Run: headless pygame with SDL's dummy video driver; simulated clock (each Clock.tick advances the game by its frame time, no real sleeping); random seed 0; keys injected as events and as key.get_pressed() state; no mouse input.
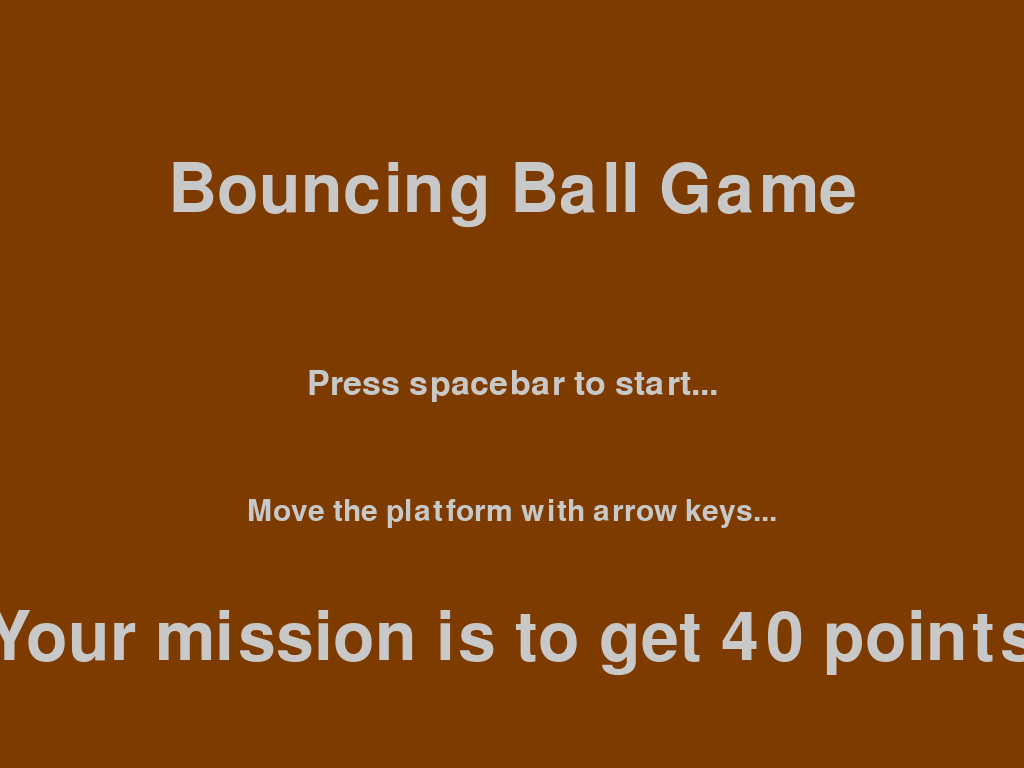
Frame 1 of 4 · flips 1–60 · no input
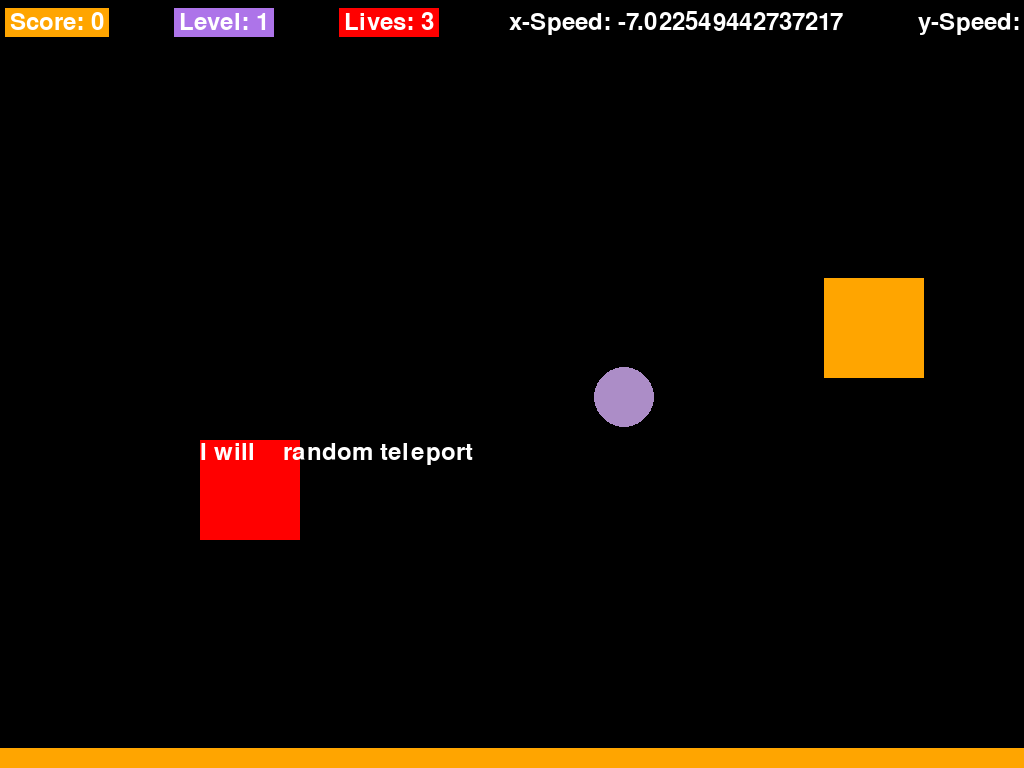
Frame 2 of 4 · flips 61–180 · tapped SPACE, RETURN · held RIGHT (→), D
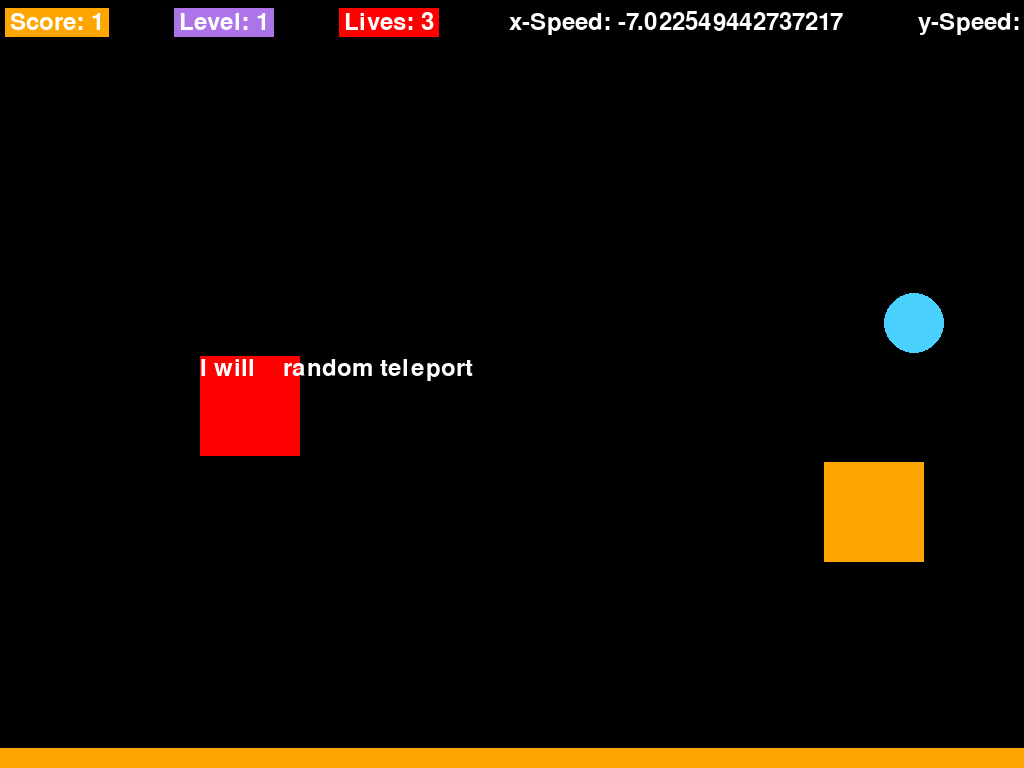
Frame 3 of 4 · flips 181–300 · held DOWN (↓), S
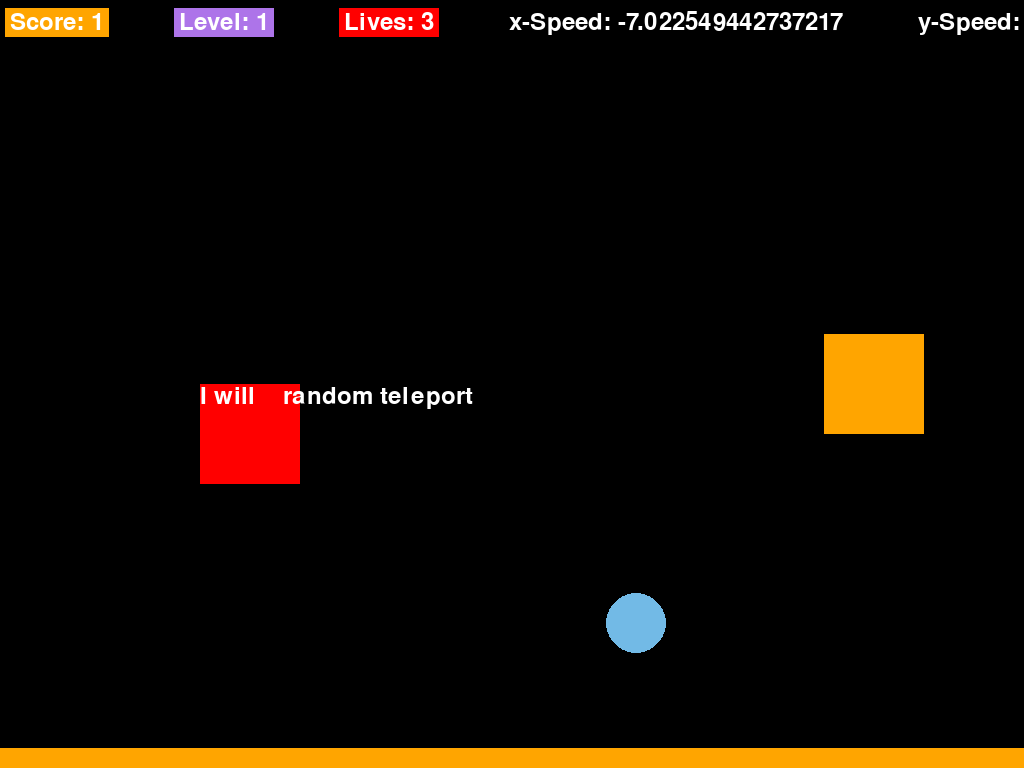
Frame 4 of 4 · flips 301–420 · held LEFT (←), A, UP (↑), W

The pygame program that drew these frames:

import pygame
import sys
import random

pygame.init()

def main():    
    developer = True
    display_info = pygame.display.Info()
    WIDTH, HEIGHT = display_info.current_w, display_info.current_h
    BALL_RADIUS = 30
    PLATFORM_WIDTH1, PLATFORM_HEIGHT1 = WIDTH, 20
    # PLATFORM_WIDTH1, PLATFORM_HEIGHT1 = 150, 20
    FPS = 100
    BLACK = (0, 0, 0)
    WHITE = (255, 255, 255)
    RED = (255, 0, 0)
    GRAY = (200, 200, 200)
    ORANGE = (255, 165, 0)
    LIGHT_BLUE = (173, 116, 233)
    screen = pygame.display.set_mode((WIDTH, HEIGHT))
    screen_color = BLACK
    pygame.display.set_caption('Bouncing Ball Game')
    font = pygame.font.Font(None, 36)
    clock = pygame.time.Clock()
    ball_pos = [WIDTH // 2, HEIGHT // 2]
    ball_speed = [random.uniform(random.uniform(6, 8), random.uniform(-6, -8)), random.uniform(-6, -8)]
    # ball_speed = [random.uniform(random.uniform(4, 6), random.uniform(4, 6)), random.uniform(random.uniform(-4, -6), random.uniform(-4, -6))]
    platform_pos1 = [WIDTH // 2 - PLATFORM_WIDTH1 // 2, HEIGHT - PLATFORM_HEIGHT1 - 10]
    platform_speed = 12
    score = 0
    lives = 3
    current_level = 1
    platform_color = ORANGE
    ball_color = WHITE
    background_colour = 125
    portal1_width, portal1_height = 100, 100
    portal1_pos = [200, 200]
    portal1_dir = 0
    portal2_dir = 0
    portal2_width, portal2_height = 100, 100
    portal2_pos = [WIDTH - 200, HEIGHT - 250]
    teleport = False
    # if (developer):
    #     aston_width, aston_height = random.uniform(100, 500), random.uniform(10, 30)
    #     aston_pos = [random.uniform(60, WIDTH + 100), random.uniform(60, HEIGHT - 100)]
    #     aston_width, aston_height = WIDTH, 30
    #     aston_pos = [0, HEIGHT // 2 - 100]
    #     aston_dir = 2
    # else:
    #     aston_width, aston_height = WIDTH, 30
    #     aston_pos = [0, HEIGHT // 2 + 100]
    #     aston_dir = 0
    #     good = 0
    #     bad = 1
    #     lock = False

    def start_screen():
        i = 0
        # screen.fill(screen_color)
        start = True
        while start:
            screen.fill(rainbow_color(i))
            i = (i + 1) % ((background_colour + 1) * 6)
            show_text_on_screen("Bouncing Ball Game", 100, HEIGHT // 4)
            show_text_on_screen("Press spacebar to start...", 50, HEIGHT // 2)
            show_text_on_screen("Move the platform with arrow keys...", 45, HEIGHT // 1.5)
            show_text_on_screen("Your mission is to get 40 points", 100, HEIGHT // 1.2)
            pygame.display.flip()
            platform_speed = 10
            for event in pygame.event.get():
                if event.type == pygame.QUIT:
                    pygame.quit()
                    sys.exit()
                elif event.type == pygame.KEYDOWN:
                    if event.key == pygame.K_SPACE:
                        start = False
                    elif event.key == pygame.K_ESCAPE:
                        pygame.quit()
                        sys.exit()

    def rainbow_color(value):
        step = (value // 126) % 6
        pos = value % 126
        if step == 0:
            return (background_colour, pos, 0)
        if step == 1:
            return (background_colour - pos, background_colour, 0)
        if step == 2:
            return (0, background_colour, pos)
        if step == 3:
            return (0, background_colour - pos, background_colour)
        if step == 4:
            return (pos, 0, background_colour)
        if step == 5:
            return (background_colour, 0, background_colour - pos)

    def end_screen():
        screen.fill(BLACK)
        show_text_on_screen("Good Try! :)", 100, HEIGHT // 4)
        show_text_on_screen(f"Your final score: {score}", 50, HEIGHT // 2)
        show_text_on_screen("Press spacebar to restart...", 45, HEIGHT // 1.5)
        pygame.display.flip()
        wait_for_key()

    def victory_screen():
        win = True
        i = 0
        while win:
            screen.fill(rainbow_color(i))
            i = (i + 1) % ((background_colour + 1) * 6)
            show_text_on_screen("Congratulations!", 100, HEIGHT // 4)
            show_text_on_screen("You Win! :D", 50, HEIGHT // 2)
            show_text_on_screen("Press spacebar to restart...", 45, HEIGHT // 1.5)
            pygame.display.flip()
            for event in pygame.event.get():
                if event.type == pygame.QUIT:
                    pygame.quit()
                    sys.exit()
                elif event.type == pygame.KEYDOWN:
                    if event.key == pygame.K_SPACE:
                        win = False
                    elif event.key == pygame.K_ESCAPE:
                        pygame.quit()
                        sys.exit()
        # wait_for_key()

    def wait_for_key():
        waiting = True
        while waiting:
            for event in pygame.event.get():
                if event.type == pygame.QUIT:
                    pygame.quit()
                    sys.exit()
                elif event.type == pygame.KEYDOWN:
                    if event.key == pygame.K_SPACE:
                        waiting = False
                    elif event.key == pygame.K_ESCAPE:
                        pygame.quit()
                        sys.exit()

    def show_text_on_screen(text, font_size, y_position):
        font = pygame.font.Font(None, font_size)
        text_render = font.render(text, True, GRAY)
        text_rect = text_render.get_rect(center=(WIDTH // 2, y_position))
        screen.blit(text_render, text_rect)

    def change_platform_color():
        return (random.randint(110, 255), random.randint(110, 255), random.randint(110, 255))

    def change_ball_color():
        return (random.randint(50, 255), random.randint(50, 255), random.randint(50, 255))

    def change_screen_color():
        return (random.randint(0, 50), random.randint(0, 50), random.randint(0, 50))

    def countdown():
        font = pygame.font.SysFont(None, 100)
        counter = 3
        text = font.render(str(counter), True, (0, 128, 0))
        timer_event = pygame.USEREVENT + 1
        pygame.time.set_timer(timer_event, 1000)
        run = True
        while run:
            clock.tick(60)
            for event in pygame.event.get():
                if event.type == pygame.QUIT:
                    run = False
                elif event.type == timer_event:
                    counter -= 1
                    text = font.render(str(counter), True, (0, 128, 0))
                    if counter == 0:
                        pygame.time.set_timer(timer_event, 0)
                elif event.type == pygame.KEYDOWN:
                    if event.key == pygame.K_ESCAPE:
                        pygame.quit()
                        sys.exit()
                        run = False
        text_rect = text.get_rect(center=screen.get_rect().center)
        screen.blit(text, text_rect)
        pygame.display.flip()

    def ball():
        BALL_RADIUS = random.uniform(25, 45)        

    start_screen()
    # countdown()
    platform_speed = 10
    game_running = True
    while game_running:
        if 0 < ball_speed[0] < 6:
            ball_speed[0] = random.uniform(6, 8)
        if -6 < ball_speed[0] < 0:
            ball_speed[0] = random.uniform(-6, -8)
        if ball_speed[0] == 0:
            ball_speed[0] = random.uniform(-8, 8)

        if 0 < ball_speed[1] < 6:
            ball_speed[1] = random.uniform(6, 8)
        if -6 < ball_speed[1] < 0:
            ball_speed[1] = random.uniform(-6, -8)
        if ball_speed[1] == 0:
            ball_speed[1] = random.uniform(-8, 8)
        
        show_text_on_screen(str(ball_speed), 30, HEIGHT // 5)
        for event in pygame.event.get():
            if event.type == pygame.QUIT:
                pygame.quit()
                sys.exit()
            elif event.type == pygame.KEYDOWN:
                if event.key == pygame.K_ESCAPE:
                    pygame.quit()
                    sys.exit()
                elif event.key == pygame.K_LSHIFT:
                    main()

        keys = pygame.key.get_pressed()
        platform_pos1[0] += ((keys[pygame.K_RIGHT] - keys[pygame.K_LEFT]) * platform_speed) - ((keys[pygame.K_a] - keys[pygame.K_d]) * platform_speed)
        if keys[pygame.K_RIGHT] and keys[pygame.K_d]:
            platform_pos1[0] -= (keys[pygame.K_RIGHT] - keys[pygame.K_LEFT]) * platform_speed
        if keys[pygame.K_LEFT] and keys[pygame.K_a]:
            platform_pos1[0] -= (keys[pygame.K_RIGHT] - keys[pygame.K_LEFT]) * platform_speed
        platform_pos1[0] = max(0, min(platform_pos1[0], WIDTH - PLATFORM_WIDTH1))
        ball_pos[0] += ball_speed[0]
        ball_pos[1] += ball_speed[1]
                
        if (portal1_pos[0] - BALL_RADIUS <= ball_pos[0] <= portal1_pos[0] + portal1_width + BALL_RADIUS and portal1_pos[1] - BALL_RADIUS <= ball_pos[1] <= portal1_pos[1] + portal1_height + BALL_RADIUS):
            # if (teleport):
            #     teleport = False
            #     speed = [ball_speed[0], ball_speed[1]]
            #     ball_speed = speed
            #     continue
            # else:
            # teleport = True
            speed = [ball_speed[0], ball_speed[1]]
            if (ball_speed[0] > 0):
                if (ball_speed[1] > 0):
                    if (portal2_dir == 0):
                        ball_pos[0] = portal2_pos[0] + portal2_width
                        ball_pos[1] = portal2_pos[1] + portal2_height
                    else:
                        ball_pos[0] = portal2_pos[0] + portal2_width + BALL_RADIUS + 3
                        ball_pos[1] = portal2_pos[1] + portal2_height
                else:
                    if (portal2_dir == 0):
                        ball_pos[0] = portal2_pos[0] + portal2_width
                        ball_pos[1] = portal2_pos[1]
                    else:
                        ball_pos[0] = portal2_pos[0] + portal2_width + BALL_RADIUS + 3
                        ball_pos[1] = portal2_pos[1]
            else:
                if (ball_speed[1] > 0):
                    if (portal2_dir == 0):
                        ball_pos[0] = portal2_pos[0] - BALL_RADIUS - 3
                        ball_pos[1] = portal2_pos[1] + portal2_height
                    else:
                        ball_pos[0] = portal2_pos[0]
                        ball_pos[1] = portal2_pos[1] + portal2_height
                else:
                    if (portal2_dir == 0):
                        ball_pos[0] = portal2_pos[0] 
                        ball_pos[1] = portal2_pos[1]
                    else:
                        ball_pos[0] = portal2_pos[0] - BALL_RADIUS - 3
                        ball_pos[1] = portal2_pos[1]
            ball_speed = speed
        
        if (portal2_pos[0] - BALL_RADIUS <= ball_pos[0] <= portal2_pos[0] + portal2_width + BALL_RADIUS and portal2_pos[1] - BALL_RADIUS <= ball_pos[1] <= portal2_pos[1] + portal2_height + BALL_RADIUS):
            # if (teleport):
            #     teleport = False
            #     speed = [ball_speed[0], ball_speed[1]]
            #     ball_speed = speed
            #     continue
            # else:
                # teleport = True
            speed = [ball_speed[0], ball_speed[1]]
            if (ball_speed[0] > 0):
                if (ball_speed[1] > 0):
                    if (portal1_dir == 0):
                        ball_pos[0] = portal1_pos[0] + portal1_width + BALL_RADIUS + 3
                        ball_pos[1] = portal1_pos[1] + portal1_height
                    else:
                        ball_pos[0] = portal1_pos[0] + portal1_width
                        ball_pos[1] = portal1_pos[1] + portal1_height
                else:
                    if (portal1_dir == 0):
                        ball_pos[0] = portal1_pos[0] + portal1_width
                        ball_pos[1] = portal1_pos[1]
                    else:
                        ball_pos[0] = portal1_pos[0] + portal1_width + BALL_RADIUS + 3
                        ball_pos[1] = portal1_pos[1]
            else:
                if (ball_speed[1] > 0):
                    if (portal1_dir == 0):
                        ball_pos[0] = portal1_pos[0] - BALL_RADIUS - 3
                        ball_pos[1] = portal1_pos[0] + portal1_height 
                    else:
                        ball_pos[0] = portal1_pos[0]
                        ball_pos[1] = portal1_pos[0] + portal1_height
                else:
                    if (portal1_dir == 0):
                        ball_pos[0] = portal1_pos[0]
                        ball_pos[1] = portal1_pos[1]
                    else:
                        ball_pos[0] = portal1_pos[0] - BALL_RADIUS - 3
                        ball_pos[1] = portal1_pos[1]
            ball_speed = speed
        
        if (portal1_dir == 0):
            portal1_pos[1] += 2
            if (portal1_pos[1] >= HEIGHT - 250):
                portal1_dir = 1
        else:
            portal1_pos[1] -= 2
            if (portal1_pos[1] <= 250):
                portal1_dir = 0
        
        if (portal2_dir == 1):
            portal2_pos[1] += 2
            if (portal2_pos[1] >= HEIGHT - 250):
                portal2_dir = 0
        else:
            portal2_pos[1] -= 2
            if (portal2_pos[1] <= 250):
                portal2_dir = 1
        
        if ball_pos[0] - BALL_RADIUS - 5 <= 0 or ball_pos[0] + BALL_RADIUS + 5 >= WIDTH:
            if ((score % 2 == 0 and score != 0) and ball_speed[0] < current_level * 10 and ball_speed[0] > -(current_level * 10)):
                ball_speed[0] = -ball_speed[0] * 1.05
                if (platform_speed < 22):
                    platform_speed *= 1.1
            else:
                ball_speed[0] = -ball_speed[0]
            ball_color = change_ball_color()
            # screen_color = change_screen_color()

        if ball_pos[1] <= 0:
            if ((score % 2 == 0 and score != 0) and ball_speed[1] < current_level * 10 and ball_speed[1] > -(current_level * 10)):
                ball_speed[1] = -ball_speed[1] * 1.05
                if (platform_speed < 22):
                    platform_speed *= 1.1
            else:
                ball_speed[1] = -ball_speed[1]
            ball_color = change_ball_color()
            # screen_color = change_screen_color()

        if (platform_pos1[0] <= ball_pos[0] <= platform_pos1[0] + PLATFORM_WIDTH1 and platform_pos1[1] + 10 <= ball_pos[1] + BALL_RADIUS <= platform_pos1[1] + PLATFORM_HEIGHT1):
            if (keys[pygame.K_LEFT] and keys[pygame.K_a]):
                if (ball_speed[0] > 0):
                    ball_speed -= (platform_speed / 3)
                else:
                    ball_speed += (platform_speed / 3)
            if (keys[pygame.K_RIGHT] and keys[pygame.K_d]):
                if (ball_speed[0] > 0):
                    ball_speed[0] += (platform_speed / 2.5)
                else:
                    ball_speed[0] -= (platform_speed / 2.25)
            ball_speed[1] = -ball_speed[1]
            score += 1
            ball_color = change_ball_color()
            # screen_color = change_screen_color()

        if score >= current_level * 10:
            current_level += 1
            if PLATFORM_HEIGHT1 <= 150:
                PLATFORM_HEIGHT1 *= 1.15
            lives += 1
            platform_pos1 = [
                WIDTH // 2 - PLATFORM_WIDTH1 // 2,
                HEIGHT - PLATFORM_HEIGHT1 - 10
            ]
            if PLATFORM_WIDTH1 < WIDTH // 2 - 1000:
                PLATFORM_WIDTH1 *= 1.25
                if (PLATFORM_HEIGHT1 <= 150):
                    PLATFORM_HEIGHT1 *= 1.05
            ball_pos = [WIDTH // 2, HEIGHT // 2]
            # ball_speed = [random.uniform(ball_speed[0], ball_speed[1]), random.uniform(ball_speed[0], ball_speed[1])]
            platform_color = change_platform_color()
            ball_color = change_ball_color()
            # screen_color = change_screen_color()

        if ball_pos[1] >= HEIGHT:
            lives -= 1
            platform_pos1 = [WIDTH // 2 - PLATFORM_WIDTH1 // 2, HEIGHT - PLATFORM_HEIGHT1 - 10]
            if lives == 0:
                end_screen()
                main()
                score = 0
                lives = 3
                current_level = 1
            else:
                ball_pos = [WIDTH // 2, HEIGHT // 2]
                # if current_level != 1:
                #     ball_speed = [(current_level - 1) * 10, -abs((current_level - 1) * 10)]
                # else:
                #     ball_speed = [
                #         random.uniform(random.uniform(4, 6), random.uniform(-4, -6)) * 1.5, random.uniform(-4, -6) * 1.5]

        if score == 40:
            victory_screen()
            main()

        screen.fill(screen_color)
        
        # pygame.draw.rect(screen, WHITE, (int(aston_pos[0]), int(aston_pos[1]), aston_width, aston_height))
        pygame.draw.circle(screen, ball_color, (int(ball_pos[0]), int(ball_pos[1])), BALL_RADIUS)
        pygame.draw.rect(screen, platform_color, (int(platform_pos1[0]), int(platform_pos1[1]) + 10, PLATFORM_WIDTH1, PLATFORM_HEIGHT1))

        teleport1_msg = font.render(f"I will    random teleport", True, WHITE)
        teleport1_rect = teleport1_msg.get_rect(topleft = (portal1_pos[0], portal1_pos[1]))
        pygame.draw.rect(screen, RED, (int(portal1_pos[0]), int(portal1_pos[1]), portal1_width, portal1_height))
        screen.blit(teleport1_msg, teleport1_rect)
        pygame.draw.rect(screen, ORANGE, (int(portal2_pos[0]), int(portal2_pos[1]), portal2_width, portal2_height))
        
        info_line_y = 10
        info_spacing = 75
        score_text = font.render(f"Score: {score}", True, WHITE)
        score_rect = score_text.get_rect(topleft=(10, info_line_y))
        pygame.draw.rect(screen, ORANGE, score_rect.inflate(10, 5))
        screen.blit(score_text, score_rect)
        
        level_text = font.render(f"Level: {current_level}", True, WHITE)
        level_rect = level_text.get_rect(topleft=(score_rect.topright[0] + info_spacing, info_line_y))
        pygame.draw.rect(screen, LIGHT_BLUE, level_rect.inflate(10, 5))
        screen.blit(level_text, level_rect)
        
        lives_text = font.render(f"Lives: {lives}", True, WHITE)
        lives_rect = lives_text.get_rect(topleft=(level_rect.topright[0] + info_spacing, info_line_y))
        pygame.draw.rect(screen, RED, lives_rect.inflate(10, 5))
        screen.blit(lives_text, lives_rect)
        
        speedx_text = font.render(f"x-Speed: {ball_speed[0]}", True, WHITE)
        speedx_rect = speedx_text.get_rect(topleft=(lives_rect.topright[0] + info_spacing, info_line_y))
        pygame.draw.rect(screen, BLACK, speedx_rect.inflate(10, 5))
        screen.blit(speedx_text, speedx_rect)
        
        speedy_text = font.render(f"y-Speed: {ball_speed[1]}", True, WHITE)
        speedy_rect = speedy_text.get_rect(topleft=(speedx_rect.topright[0] + info_spacing, info_line_y))
        pygame.draw.rect(screen, BLACK, speedy_rect.inflate(10, 5))
        screen.blit(speedy_text, speedy_rect)

        pygame.display.flip()
        clock.tick(FPS)
    pygame.quit()
main()
